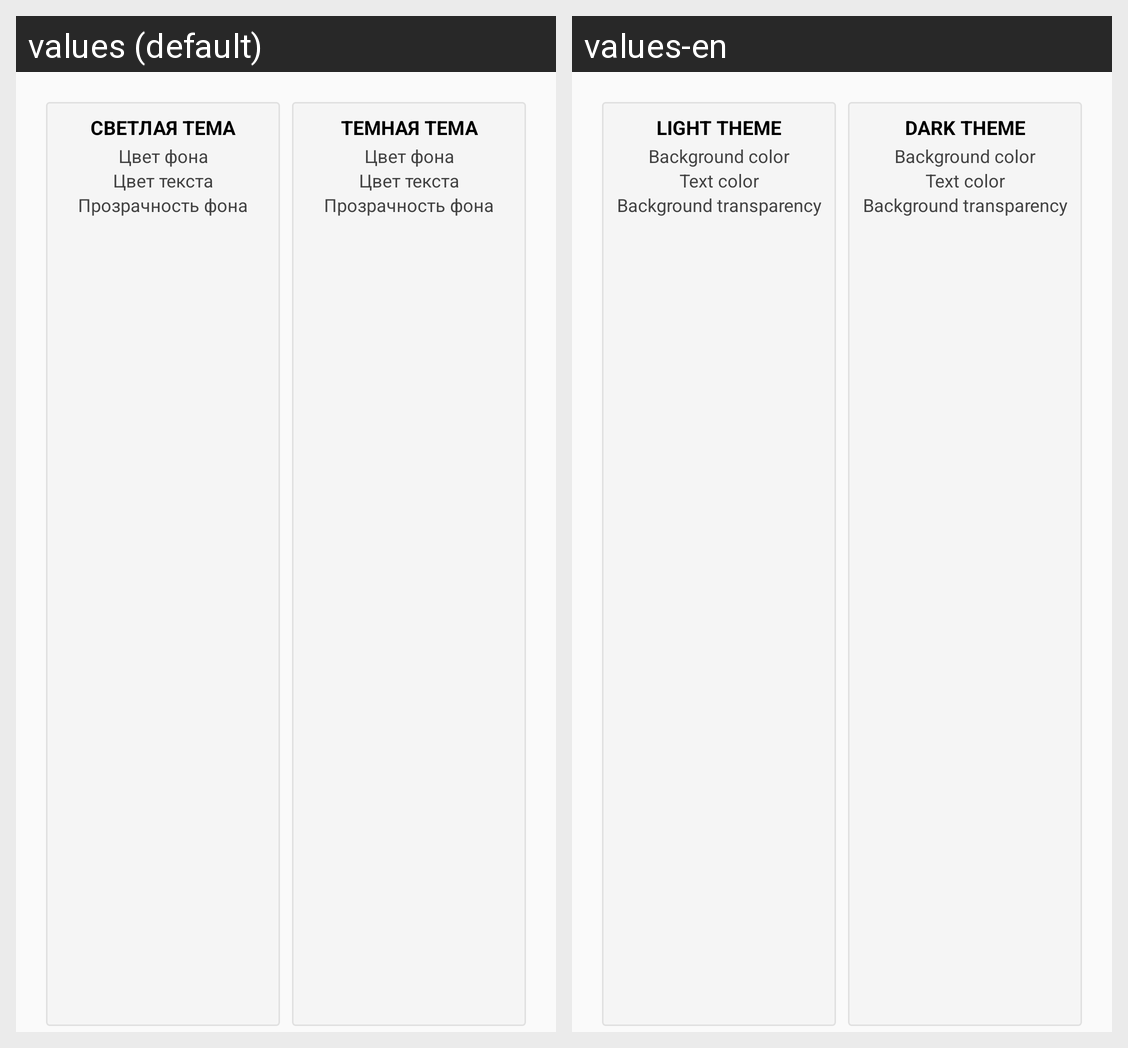

Locale-by-locale string values for the Android screen shown in this grid:
Android screen res/layout/layout_widget_schedule_lessons_create_theme.xml rendered under 2 locales, left to right: values (default), values-en. Device: Nexus 5 (rendered at 1080×1920; each locale shown at half size, 540×960, under a caption strip naming it); theme AppTheme.
Strings drawn on this screen, with the default value and each locale's value (text and hints the layout hard-codes, and strings that could not be matched under every locale, appear in the picture but are not listed):

pref_light_theme
  values: Светлая тема
  values-en: Light theme

background_color
  values: Цвет фона
  values-en: Background color

text_color
  values: Цвет текста
  values-en: Text color

background_opacity
  values: Прозрачность фона
  values-en: Background transparency

pref_dark_theme
  values: Темная тема
  values-en: Dark theme
